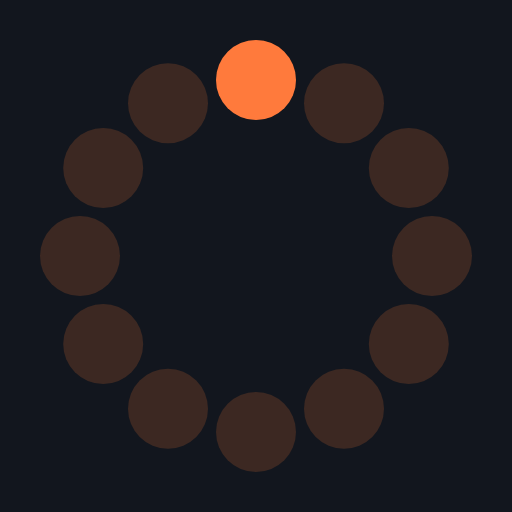
t = 0.00 s
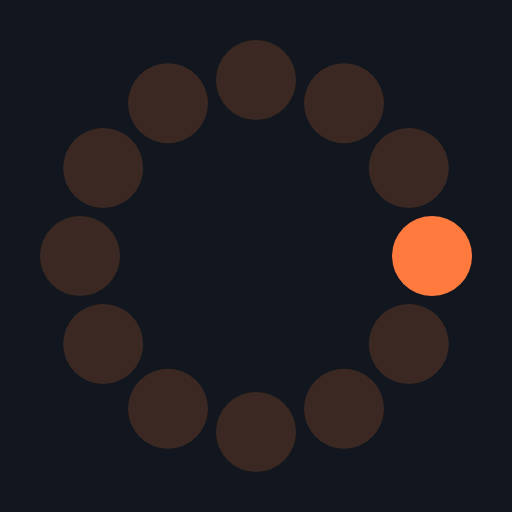
t = 0.24 s
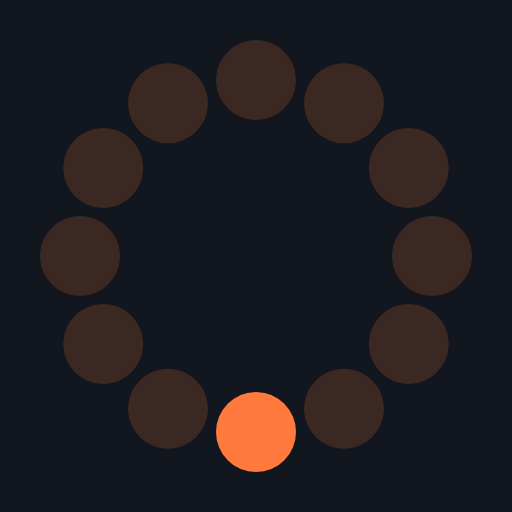
t = 0.48 s
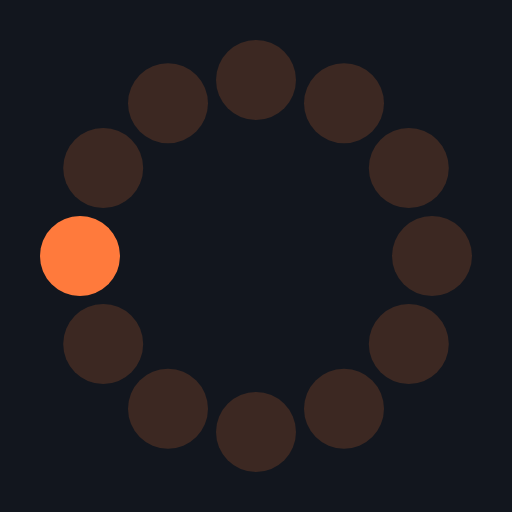
t = 0.72 s

The animated SVG that drew these frames (rendered in a browser with its animation timeline set to each time). Animation: 1 CSS @keyframes rule; one cycle of 0.96 s, repeats indefinitely.

<svg xmlns="http://www.w3.org/2000/svg" viewBox="0 0 64 64" width="64" height="64"><style>@keyframes turn{to{transform:rotate(360deg)}}#hand{transform-origin:32px 32px;animation:turn .96s steps(12) infinite}</style><rect width="64" height="64" fill="#12161e"/><circle cx="32.0" cy="10.0" r="5" fill="#3c2822"/><circle cx="43.0" cy="12.9" r="5" fill="#3c2822"/><circle cx="51.1" cy="21.0" r="5" fill="#3c2822"/><circle cx="54.0" cy="32.0" r="5" fill="#3c2822"/><circle cx="51.1" cy="43.0" r="5" fill="#3c2822"/><circle cx="43.0" cy="51.1" r="5" fill="#3c2822"/><circle cx="32.0" cy="54.0" r="5" fill="#3c2822"/><circle cx="21.0" cy="51.1" r="5" fill="#3c2822"/><circle cx="12.9" cy="43.0" r="5" fill="#3c2822"/><circle cx="10.0" cy="32.0" r="5" fill="#3c2822"/><circle cx="12.9" cy="21.0" r="5" fill="#3c2822"/><circle cx="21.0" cy="12.9" r="5" fill="#3c2822"/><circle id="hand" cx="32" cy="10" r="5" fill="#ff7a3c"/></svg>
